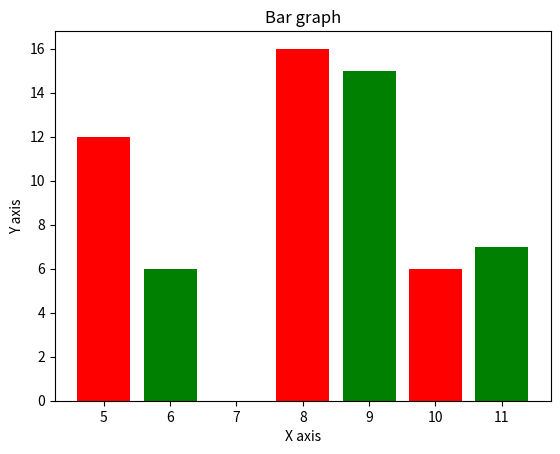

The matplotlib source for this figure:
'''
pyplot 子模块的 bar() 函数来生成条形图
'''
import matplotlib.pyplot as plt

x = [5, 8, 10]
y = [12, 16, 6]
x2 = [6, 9, 11]
y2 = [6, 15, 7]
plt.bar(x, y, color='r', align='center')
plt.bar(x2, y2, color='g', align='center')
plt.title('Bar graph')
plt.ylabel('Y axis')
plt.xlabel('X axis')
plt.show()
